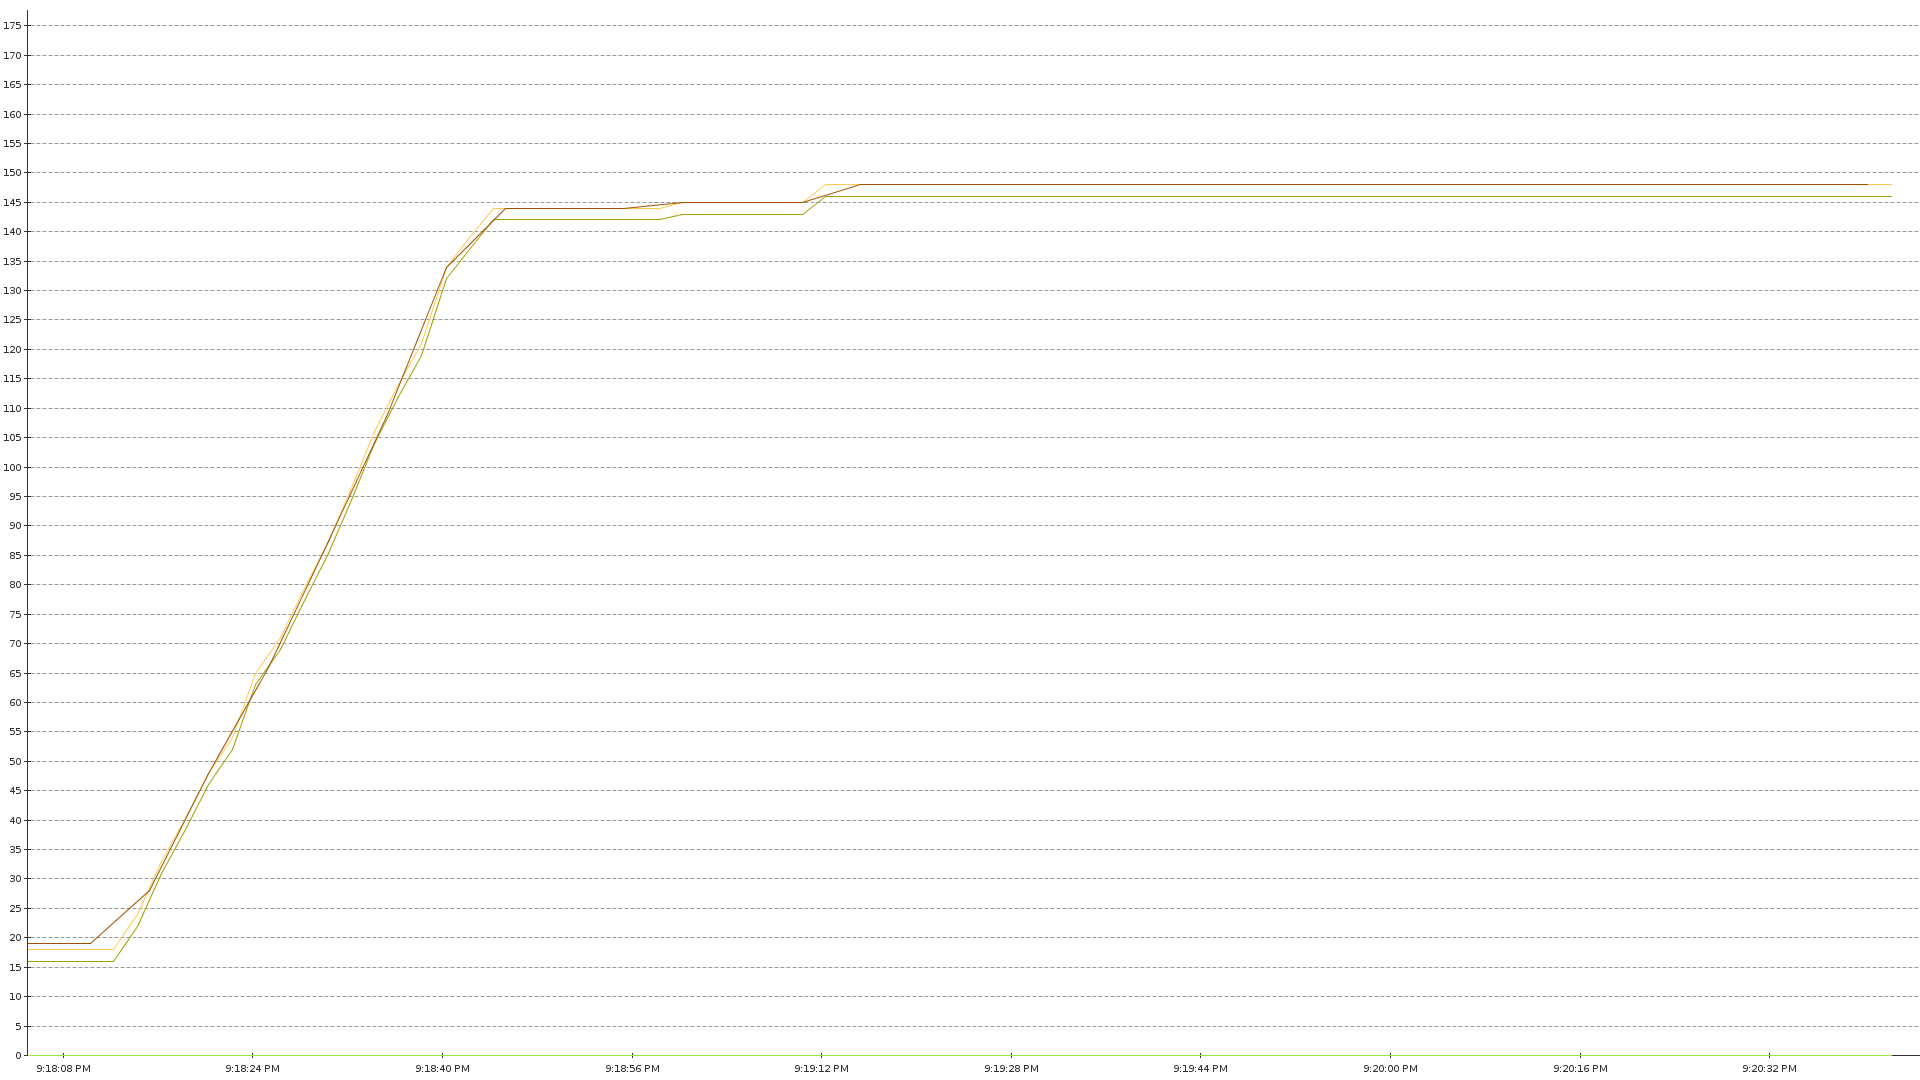

The file beside this chart, header and first rows:
Attribute	Last	Minimum	Maximum	Average	σ
ActiveThreadCount	0.0	0.0	0.0	0.0	0.0
Daemon Live Thread Count	146.0	16.0	146.0	126	39.75
Peak Live Thread Count	148.0	19.0	148.0	126.3	42.05
PoolSize	0.0	0.0	0.0	0.0	0.0
QueuedSubmissionCount	0.0	0.0	0.0	0.0	0.0
QueuedTaskCount	0.0	0.0	0.0	0.0	0.0
RunningThreadCount	0.0	0.0	0.0	0.0	0.0
StealCount	0.0	0.0	0.0	0.0	0.0
Total Live Thread Count	148.0	18.0	148.0	128	39.75
